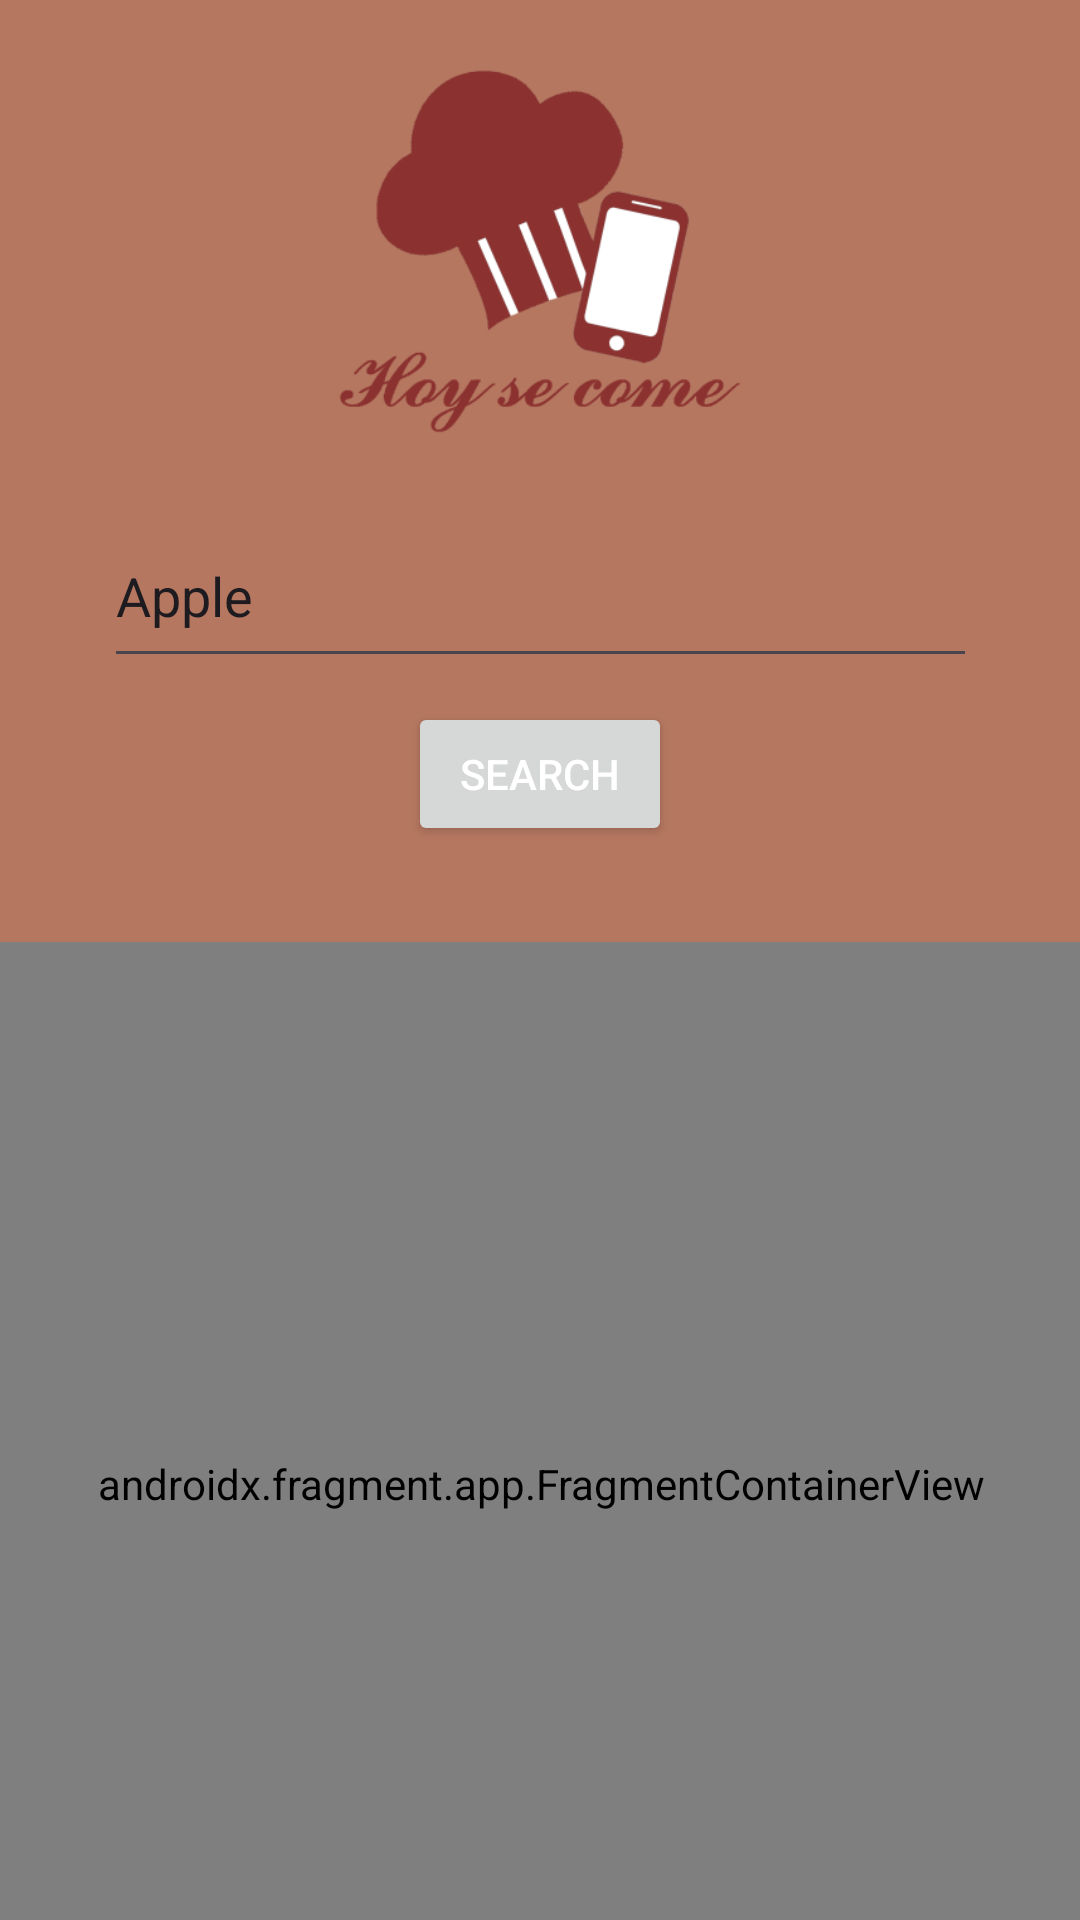

Reconstruct the res/layout file that produces this screen, plus the resources it refers to.
<!-- AndroidManifest.xml: application theme Theme.HoySeComeV2 -->
<!-- res/layout/activity_main.xml -->
<?xml version="1.0" encoding="utf-8"?>
<androidx.constraintlayout.widget.ConstraintLayout xmlns:android="http://schemas.android.com/apk/res/android"
    xmlns:app="http://schemas.android.com/apk/res-auto"
    xmlns:tools="http://schemas.android.com/tools"
    android:layout_width="match_parent"
    android:layout_height="match_parent"
    android:background="#B57760"
    tools:context=".MainActivity">

    <ImageView
        android:id="@+id/imgLogo"
        android:layout_width="180dp"
        android:layout_height="136dp"
        android:layout_marginTop="16dp"
        app:layout_constraintEnd_toEndOf="parent"
        app:layout_constraintStart_toStartOf="parent"
        app:layout_constraintTop_toTopOf="parent"
        app:srcCompat="@mipmap/ic_launcher_foreground" />

    <EditText
        android:id="@+id/txbFindIngredient"
        android:layout_width="291dp"
        android:layout_height="58dp"
        android:layout_marginTop="16dp"
        android:ems="10"
        android:hint="Find Ingredient"
        android:inputType="text"
        android:text="Apple"
        app:layout_constraintEnd_toEndOf="parent"
        app:layout_constraintStart_toStartOf="parent"
        app:layout_constraintTop_toBottomOf="@+id/imgLogo" />

    <androidx.fragment.app.FragmentContainerView
        android:id="@+id/fragmentContainerView"
        android:name="com.example.hoysecomev2.ingredient_list"
        android:layout_width="362dp"
        android:layout_height="361dp"
        android:layout_marginTop="32dp"
        android:tag="ingredientList"
        app:layout_constraintBottom_toBottomOf="parent"
        app:layout_constraintEnd_toEndOf="parent"
        app:layout_constraintStart_toStartOf="parent"
        app:layout_constraintTop_toBottomOf="@+id/btnSearch"
        app:layout_constraintVertical_bias="0.0" />

    <Button
        android:id="@+id/btnSearch"
        android:layout_width="wrap_content"
        android:layout_height="wrap_content"
        android:layout_marginTop="8dp"
        android:text="Search"
        android:textColor="#FFFFFF"
        android:theme="@style/Theme.DefaultButtonColor"
        app:layout_constraintEnd_toEndOf="parent"
        app:layout_constraintStart_toStartOf="parent"
        app:layout_constraintTop_toBottomOf="@+id/txbFindIngredient" />

    <Button
        android:id="@+id/btnNext"
        android:layout_width="118dp"
        android:layout_height="69dp"
        android:layout_marginTop="18dp"
        android:text="Next"
        android:textColor="#FFFFFF"
        android:theme="@style/Theme.DefaultButtonColor"
        app:layout_constraintBottom_toBottomOf="parent"
        app:layout_constraintEnd_toEndOf="parent"
        app:layout_constraintStart_toStartOf="parent"
        app:layout_constraintTop_toBottomOf="@+id/fragmentContainerView" />
</androidx.constraintlayout.widget.ConstraintLayout>
<!-- resources referenced by this layout -->
<resources>
  <!-- mipmap ic_launcher_foreground: webp bitmap (mipmap-hdpi, 5970 bytes) -->
  <style name="Theme.DefaultButtonColor" parent="Theme.AppCompat.Light.NoActionBar">
  <item name="colorPrimary">#316141</item>
          <item name="android:textColor">@android:color/white</item>
      </style>
  <style name="Theme.HoySeComeV2" parent="Base.Theme.HoySeComeV2" />
  <style name="Base.Theme.HoySeComeV2" parent="Theme.Material3.DayNight.NoActionBar">
          
          
      </style>
</resources>
